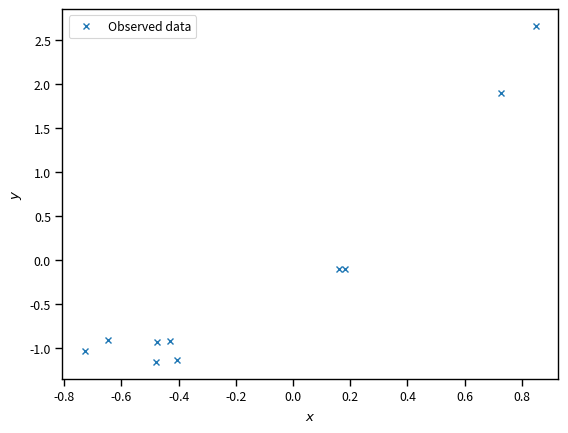
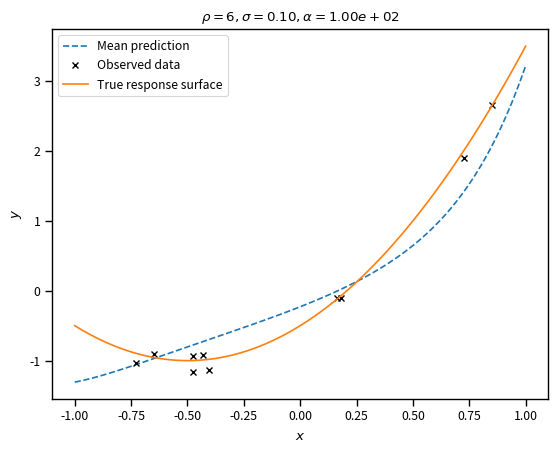
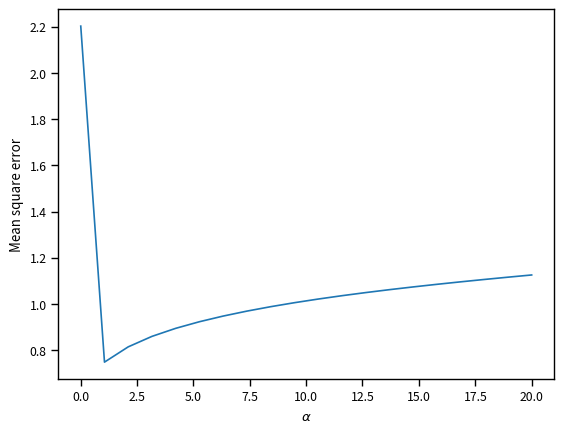
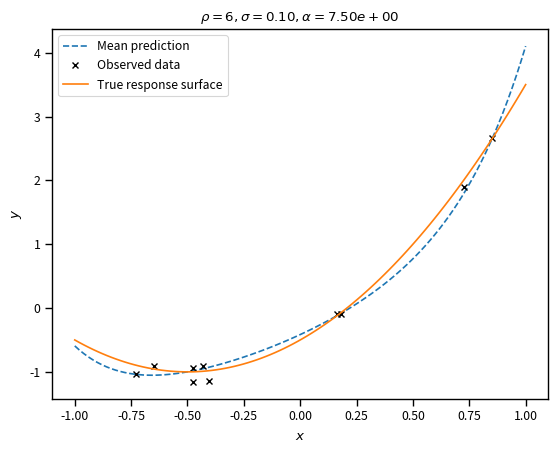

Source code (Python) for these figures, in order:
# Import some basic libraries
import numpy as np
import matplotlib.pyplot as plt
%matplotlib inline
import seaborn as sns
sns.set_context('paper')

# How many observations we have
num_obs = 10
x = -1.0 + 2 * np.random.rand(num_obs)
w0_true = -0.5
w1_true = 2.0
w2_true = 2.0
sigma_true = 0.1
y = w0_true + w1_true * x + w2_true * x ** 2 + sigma_true * np.random.randn(num_obs)
# Let's plot the data
fig, ax = plt.subplots(dpi=150)
ax.plot(x, y, 'x', label='Observed data')
ax.set_xlabel('$x$')
ax.set_ylabel('$y$')
plt.legend(loc='best');

def get_polynomial_design_matrix(x, degree):
    """
    Returns the polynomial design matrix of ``degree`` evaluated at ``x``.
    """
    # Make sure this is a 2D numpy array with only one column
    assert isinstance(x, np.ndarray), 'x is not a numpy array.'
    assert x.ndim == 2, 'You must make x a 2D array.'
    assert x.shape[1] == 1, 'x must be a column.'
    # Start with an empty list where we are going to put the columns of the matrix
    cols = []
    # Loop over columns and add the polynomial
    for i in range(degree+1):
        cols.append(x ** i)
    return np.hstack(cols)

def get_fourier_design_matrix(x, L, num_terms):
    """
    Fourier expansion with ``num_terms`` cosines and sines.
    """
    # Make sure this is a 2D numpy array with only one column
    assert isinstance(x, np.ndarray), 'x is not a numpy array.'
    assert x.ndim == 2, 'You must make x a 2D array.'
    assert x.shape[1] == 1, 'x must be a column.'
    N = x.shape[0]
    cols = [np.ones((N, 1))]
    # Loop over columns and add the polynomial
    for i in range(1, int(num_terms / 2)):
        cols.append(np.cos(2 * i * np.pi / L * x))
        cols.append(np.sin(2 * i * np.pi / L * x))
    return np.hstack(cols)
                    
def get_rbf_design_matrix(x, x_centers, ell):
    # Make sure this is a 2D numpy array with only one column
    assert isinstance(x, np.ndarray), 'x is not a numpy array.'
    assert x.ndim == 2, 'You must make x a 2D array.'
    assert x.shape[1] == 1, 'x must be a column.'
    N = x.shape[0]
    cols = [np.ones((N, 1))]
    # Loop over columns and add the polynomial
    for i in range(x_centers.shape[0]):
        cols.append(np.exp(-(x - x_centers[i]) ** 2 / ell))
    return np.hstack(cols)

# I need this to take the Cholesky decomposition
import scipy

def find_w_map(Phi, y, sigma2, alpha):
    """
    Return the MAP weights of a Bayesian linear regression problem with
    design matrix ``Phi`` observed targets ``y``, noise variance ``sigma2``
    and priors for the weights ``alpha``.
    """
    A = np.dot(Phi.T, Phi) / sigma2 + alpha * np.eye(Phi.shape[1])
    L = scipy.linalg.cho_factor(A)
    w = scipy.linalg.cho_solve(L, np.dot(Phi.T, y / sigma2))
    return w

# Select polynomial degree and get design matrix
degree = 6
Phi = get_polynomial_design_matrix(x[:, None], degree)

# Pick variance (here I am using the true one)
sigma2 = 0.1 ** 2
# Pick the regularization parameter:
alpha = 100.0
# Solve for the MAP of the weights:
w = find_w_map(Phi, y, sigma2, alpha)

# Plot the results
fig, ax = plt.subplots(dpi=150)
# Some points on which to evaluate the regression function
xx = np.linspace(-1, 1, 100)
# The true connection between x and y
yy_true = w0_true + w1_true * xx + w2_true * xx ** 2
# The mean prediction of the model we just fitted
Phi_xx = get_polynomial_design_matrix(xx[:, None], degree)
yy = np.dot(Phi_xx, w)
# plot mean prediction
ax.plot(xx, yy, '--', label='Mean prediction')
# plot shaded area for 95% credible interval
# plot the data again
ax.plot(x, y, 'kx', label='Observed data')
# overlay the true 
ax.plot(xx, yy_true, label='True response surface')
ax.set_xlabel('$x$')
ax.set_ylabel('$y$')
ax.set_title(r'$\rho={0:d}, \sigma = {1:1.2f}, \alpha={2:1.2e}$'.format(degree, np.sqrt(sigma2), alpha))
plt.legend(loc='best');

# The validation dataset
x_valid = -1.0 + 2 * np.random.rand(20)
y_valid = w0_true + w1_true * x_valid + w2_true * x_valid ** 2 + sigma_true * np.random.randn(x_valid.shape[0])

# Start increasing the number of Fourier terms and check the mean square error
# Fit the Fourier model
MSE = []
alphas = np.linspace(0.01, 20.0, 20)
for alpha in alphas:
    w = find_w_map(Phi, y, sigma2, alpha)    # Make predictions on the validation data
    Phi_valid = get_polynomial_design_matrix(x_valid[:, None], degree)
    y_valid_predict = np.dot(Phi_valid, w)
    # Calculate the mean square error
    MSE_alpha = np.linalg.norm(y_valid_predict - y_valid)
    MSE.append(MSE_alpha)

fig, ax = plt.subplots(dpi=150)
ax.plot(alphas, MSE)
ax.set_xlabel(r'$\alpha$')
ax.set_ylabel('Mean square error');

# Pick the regularization parameter:
alpha = 7.5
# Solve for the MAP of the weights:
w = find_w_map(Phi, y, sigma2, alpha)
# Plot the results
fig, ax = plt.subplots(dpi=150)
# Some points on which to evaluate the regression function
xx = np.linspace(-1, 1, 100)
# The true connection between x and y
yy_true = w0_true + w1_true * xx + w2_true * xx ** 2
# The mean prediction of the model we just fitted
Phi_xx = get_polynomial_design_matrix(xx[:, None], degree)
yy = np.dot(Phi_xx, w)
# plot mean prediction
ax.plot(xx, yy, '--', label='Mean prediction')
# plot shaded area for 95% credible interval
# plot the data again
ax.plot(x, y, 'kx', label='Observed data')
# overlay the true 
ax.plot(xx, yy_true, label='True response surface')
ax.set_xlabel('$x$')
ax.set_ylabel('$y$')
ax.set_title(r'$\rho={0:d}, \sigma = {1:1.2f}, \alpha={2:1.2e}$'.format(degree, np.sqrt(sigma2), alpha))
plt.legend(loc='best');